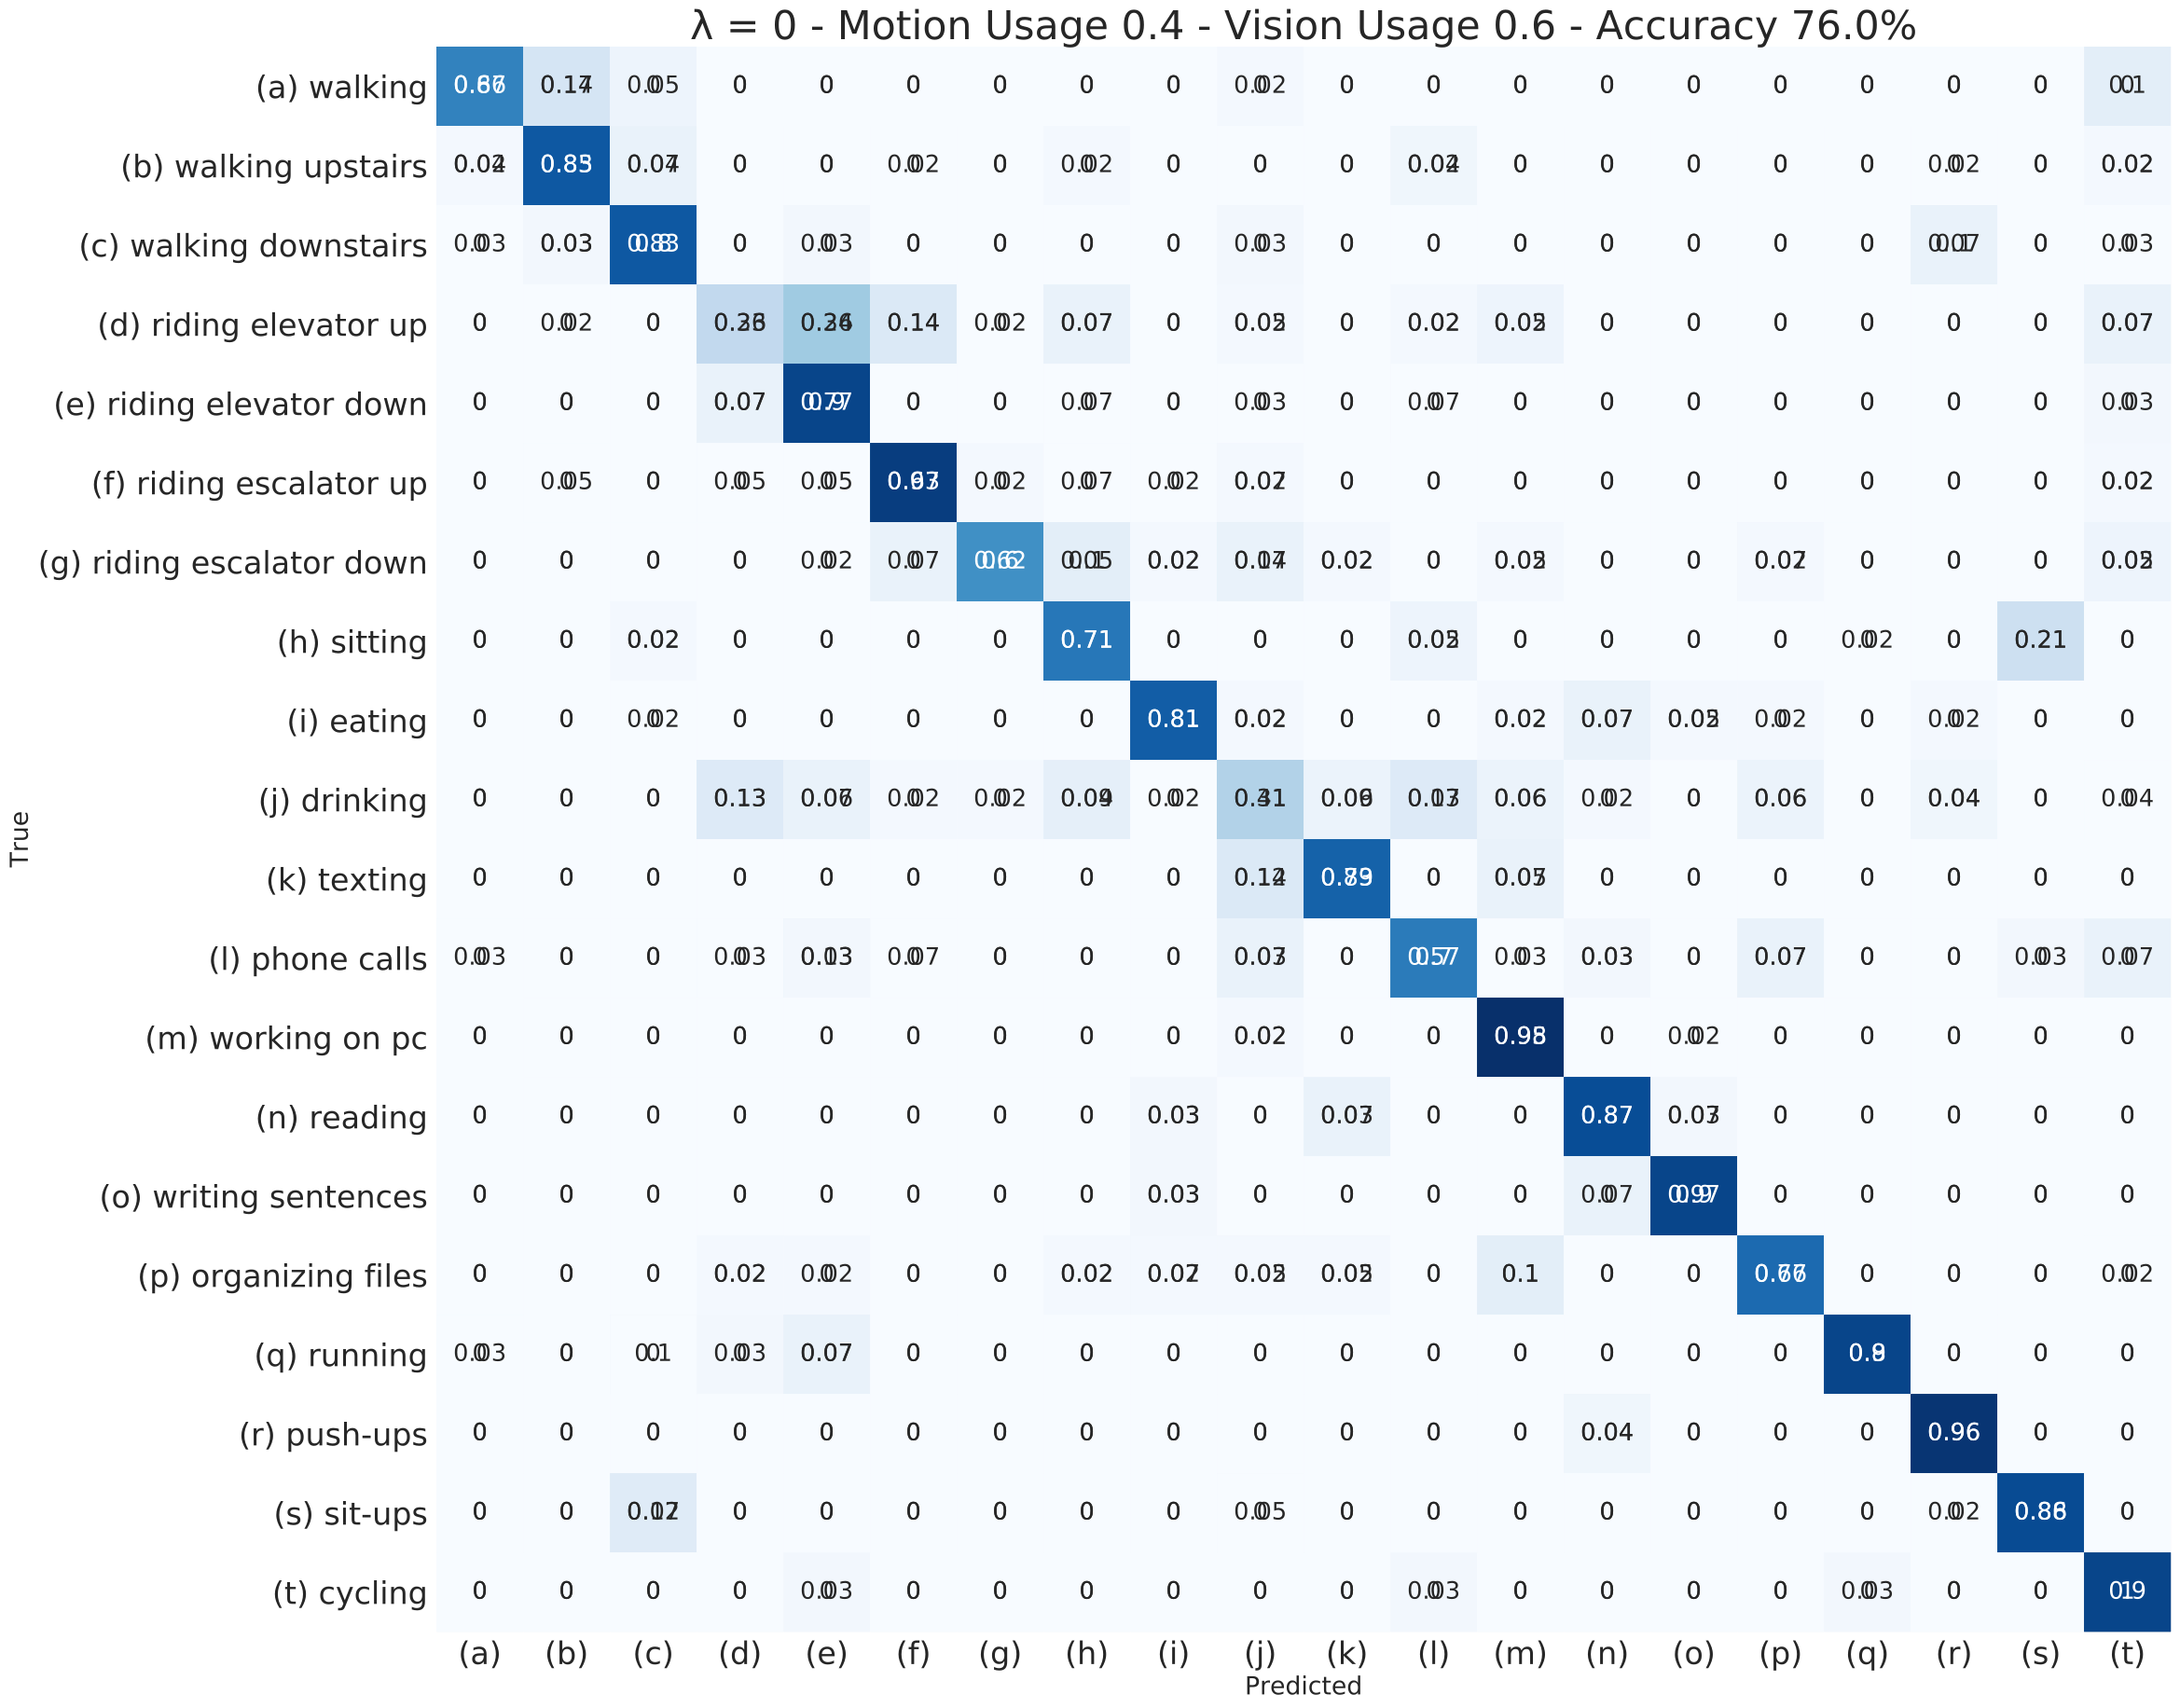

Source data for this figure (header and first rows):
, (a), (b), (c), (d), (e), (f), (g), (h), (i), (j), (k), (l), (m), (n), (o), (p), (q), (r), (s), (t)
(a) walking, 0.67, 0.17, 0.05, 0.0, 0.0, 0.0, 0.0, 0.0, 0.0, 0.02, 0.0, 0.0, 0.0, 0.0, 0.0, 0.0, 0.0, 0.0, 0.0, 0.1
(b) walking upstairs, 0.02, 0.83, 0.07, 0.0, 0.0, 0.0, 0.0, 0.02, 0.0, 0.0, 0.0, 0.04, 0.0, 0.0, 0.0, 0.0, 0.0, 0.0, 0.0, 0.02
(c) walking downstairs, 0.0, 0.03, 0.83, 0.0, 0.03, 0.0, 0.0, 0.0, 0.0, 0.03, 0.0, 0.0, 0.0, 0.0, 0.0, 0.0, 0.0, 0.07, 0.0, 0.0
(d) riding elevator up, 0.0, 0.0, 0.0, 0.26, 0.36, 0.14, 0.0, 0.07, 0.0, 0.02, 0.0, 0.02, 0.05, 0.0, 0.0, 0.0, 0.0, 0.0, 0.0, 0.07
(e) riding elevator down, 0.0, 0.0, 0.0, 0.07, 0.9, 0.0, 0.0, 0.0, 0.0, 0.0, 0.0, 0.0, 0.0, 0.0, 0.0, 0.0, 0.0, 0.0, 0.0, 0.03
(f) riding escalator up, 0.0, 0.0, 0.0, 0.0, 0.0, 0.93, 0.02, 0.0, 0.0, 0.02, 0.0, 0.0, 0.0, 0.0, 0.0, 0.0, 0.0, 0.0, 0.0, 0.02
(g) riding escalator down, 0.0, 0.0, 0.0, 0.0, 0.0, 0.07, 0.62, 0.1, 0.02, 0.07, 0.02, 0.0, 0.02, 0.0, 0.0, 0.02, 0.0, 0.0, 0.0, 0.05
(h) sitting, 0.0, 0.0, 0.02, 0.0, 0.0, 0.0, 0.0, 0.71, 0.0, 0.0, 0.0, 0.05, 0.0, 0.0, 0.0, 0.0, 0.0, 0.0, 0.21, 0.0
(i) eating, 0.0, 0.0, 0.0, 0.0, 0.0, 0.0, 0.0, 0.0, 0.81, 0.02, 0.0, 0.0, 0.02, 0.07, 0.02, 0.02, 0.0, 0.02, 0.0, 0.0
(j) drinking, 0.0, 0.0, 0.0, 0.13, 0.07, 0.02, 0.02, 0.09, 0.0, 0.31, 0.06, 0.13, 0.06, 0.02, 0.0, 0.06, 0.0, 0.04, 0.0, 0.0
(k) texting, 0.0, 0.0, 0.0, 0.0, 0.0, 0.0, 0.0, 0.0, 0.0, 0.14, 0.79, 0.0, 0.07, 0.0, 0.0, 0.0, 0.0, 0.0, 0.0, 0.0
(l) phone calls, 0.0, 0.0, 0.0, 0.0, 0.03, 0.0, 0.0, 0.0, 0.0, 0.07, 0.0, 0.7, 0.0, 0.03, 0.0, 0.07, 0.0, 0.0, 0.03, 0.07
(m) working on pc, 0.0, 0.0, 0.0, 0.0, 0.0, 0.0, 0.0, 0.0, 0.0, 0.02, 0.0, 0.0, 0.98, 0.0, 0.0, 0.0, 0.0, 0.0, 0.0, 0.0
(n) reading, 0.0, 0.0, 0.0, 0.0, 0.0, 0.0, 0.0, 0.0, 0.03, 0.0, 0.07, 0.0, 0.0, 0.87, 0.03, 0.0, 0.0, 0.0, 0.0, 0.0
(o) writing sentences, 0.0, 0.0, 0.0, 0.0, 0.0, 0.0, 0.0, 0.0, 0.03, 0.0, 0.0, 0.0, 0.0, 0.07, 0.9, 0.0, 0.0, 0.0, 0.0, 0.0
(p) organizing files, 0.0, 0.0, 0.0, 0.02, 0.02, 0.0, 0.0, 0.02, 0.02, 0.02, 0.02, 0.0, 0.1, 0.0, 0.0, 0.76, 0.0, 0.0, 0.0, 0.0
(q) running, 0.0, 0.0, 0.0, 0.03, 0.07, 0.0, 0.0, 0.0, 0.0, 0.0, 0.0, 0.0, 0.0, 0.0, 0.0, 0.0, 0.9, 0.0, 0.0, 0.0
(r) push-ups, 0.0, 0.0, 0.0, 0.0, 0.0, 0.0, 0.0, 0.0, 0.0, 0.0, 0.0, 0.0, 0.0, 0.04, 0.0, 0.0, 0.0, 0.96, 0.0, 0.0
(s) sit-ups, 0.0, 0.0, 0.12, 0.0, 0.0, 0.0, 0.0, 0.0, 0.0, 0.0, 0.0, 0.0, 0.0, 0.0, 0.0, 0.0, 0.0, 0.0, 0.88, 0.0
(t) cycling, 0.0, 0.0, 0.0, 0.0, 0.03, 0.0, 0.0, 0.0, 0.0, 0.0, 0.0, 0.03, 0.0, 0.0, 0.0, 0.0, 0.03, 0.0, 0.0, 0.9
